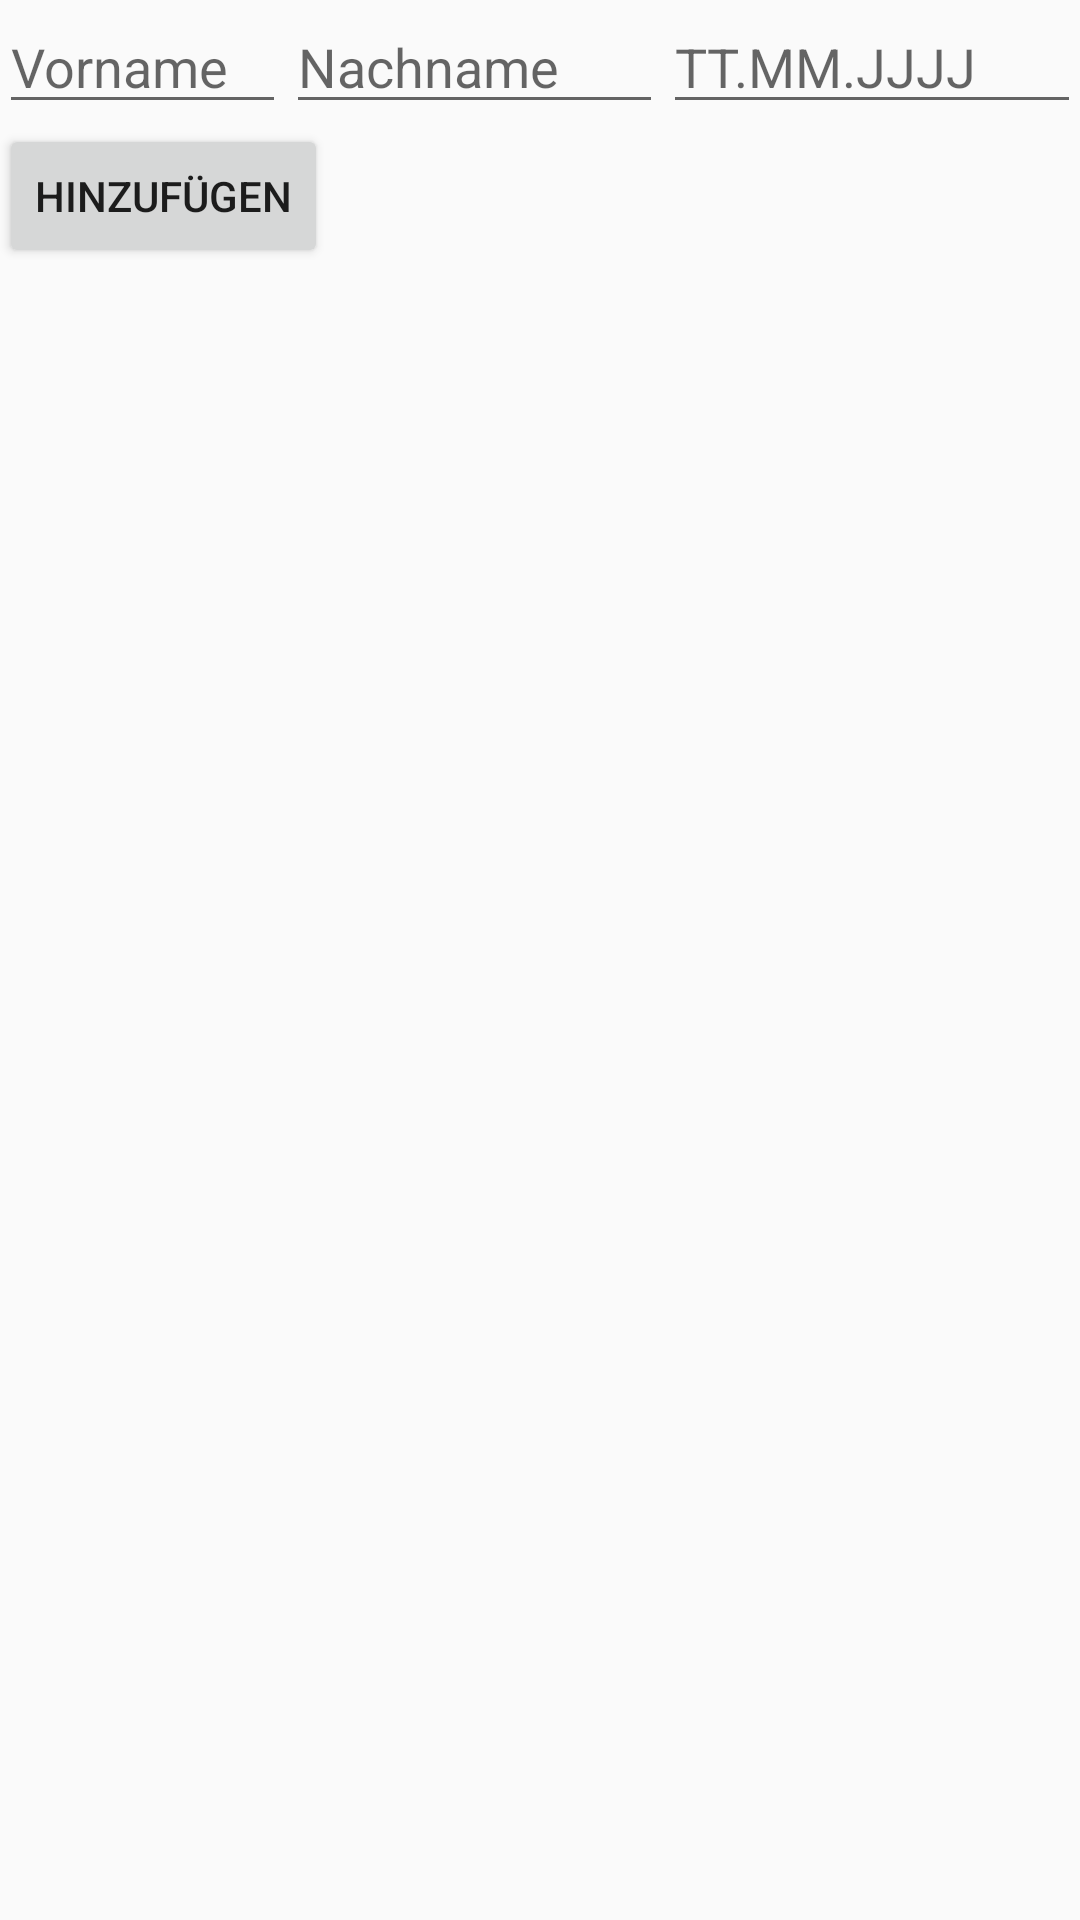

Produce the Android XML layout that renders to this screen, including the resource entries it uses.
<!-- AndroidManifest.xml: application theme AppTheme -->
<!-- res/layout/spielerverwaltung.xml -->
<?xml version="1.0" encoding="utf-8"?>
<LinearLayout
    xmlns:android="http://schemas.android.com/apk/res/android"
    xmlns:tools="http://schemas.android.com/tools"
    android:orientation="vertical"
    android:layout_width="match_parent"
    android:layout_height="match_parent"
    android:paddingLeft="@dimen/activity_horizontal_margin"
    android:paddingRight="@dimen/activity_horizontal_margin"
    android:paddingTop="@dimen/activity_vertical_margin"
    android:paddingBottom="@dimen/activity_vertical_margin"
    tools:context=".Spielerverwaltung">

    <LinearLayout
        android:orientation="horizontal"
        android:layout_width="fill_parent"
        android:layout_height="wrap_content"
        android:focusableInTouchMode="true">

        <EditText
            android:layout_width="wrap_content"
            android:layout_height="wrap_content"
            android:hint="@string/eingabe_vorname"
            android:id="@+id/eingabe_vorname"
            android:layout_weight="1" />

        <EditText
            android:layout_width="wrap_content"
            android:layout_height="wrap_content"
            android:hint="@string/eingabe_nachname"
            android:id="@+id/eingabe_nachname"
            android:layout_weight="2" />

        <EditText
            android:layout_width="wrap_content"
            android:layout_height="wrap_content"
            android:hint="@string/eingabe_geburtsdatum"
            android:id="@+id/eingabe_geburtsdatum"
            android:layout_weight="2" />
    </LinearLayout>

    <Button
    android:layout_width="wrap_content"
    android:layout_height="wrap_content"
    android:text="@string/button_spieler_hinzufuegen"
    android:id="@+id/button_spieler_hinzufuegen" />


    <ListView
        android:layout_width="match_parent"
        android:layout_height="wrap_content"
        android:id="@+id/listview_alle_spieler"
        android:layout_gravity="center_horizontal" />

</LinearLayout>
<!-- resources referenced by this layout -->
<resources>
  <string name="button_spieler_hinzufuegen">Hinzufügen</string>
  <string name="eingabe_geburtsdatum">TT.MM.JJJJ</string>
  <string name="eingabe_nachname">Nachname</string>
  <string name="eingabe_vorname">Vorname</string>
  <style name="AppTheme" parent="Theme.AppCompat.Light">
          
          <item name="colorPrimary">#ff11afe5</item>
          <item name="colorPrimaryDark">#ff125c84</item>
          <item name="colorAccent">#ff11c4ff</item>
      </style>
</resources>
